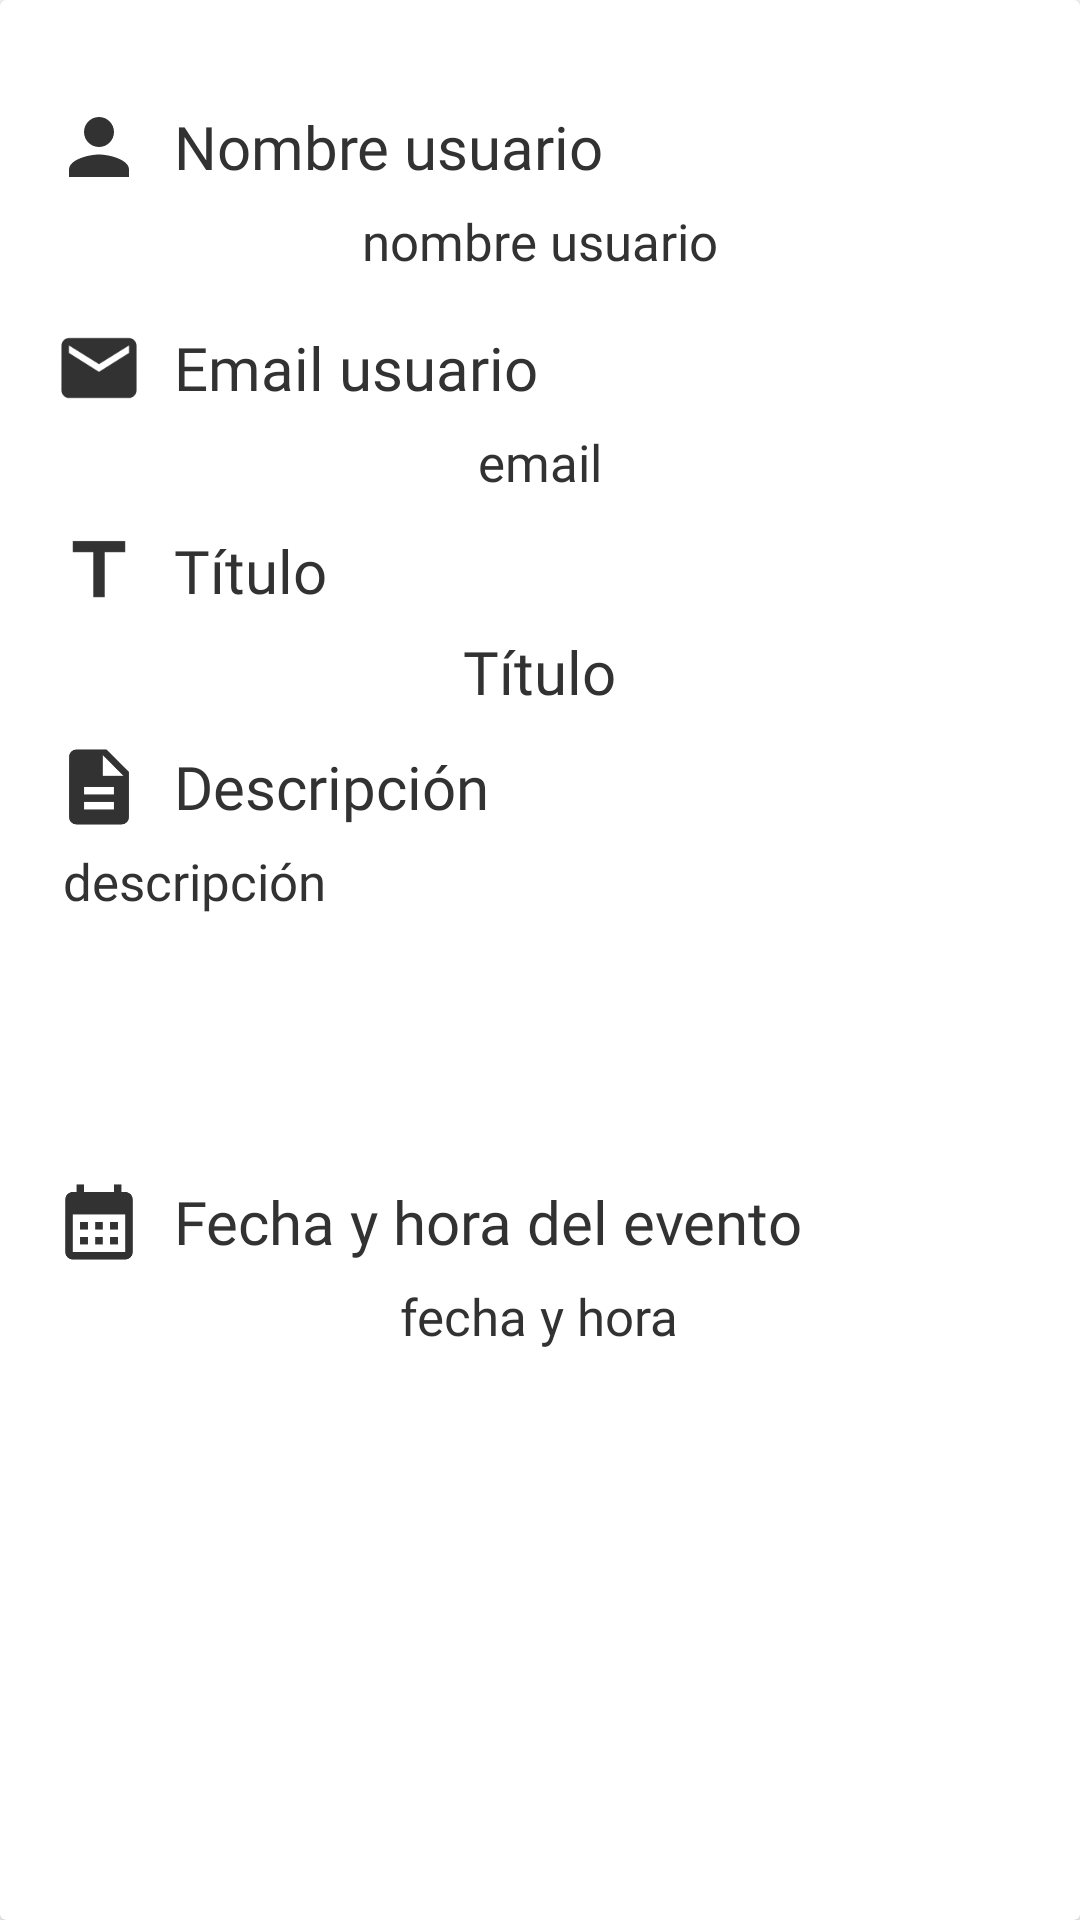

Reconstruct the res/layout file that produces this screen, plus the resources it refers to.
<!-- AndroidManifest.xml: application theme Theme.TasksNotes -->
<!-- res/layout/activity_detail_event.xml -->
<?xml version="1.0" encoding="utf-8"?>
<androidx.constraintlayout.widget.ConstraintLayout xmlns:android="http://schemas.android.com/apk/res/android"
    xmlns:tools="http://schemas.android.com/tools"
    android:layout_width="match_parent"
    android:layout_height="match_parent"
    tools:context=".detail.DetailEvent">

    <androidx.cardview.widget.CardView
        android:layout_width="match_parent"
        android:layout_height="match_parent"
        android:orientation="vertical">

        
        <androidx.appcompat.widget.LinearLayoutCompat
            android:layout_width="match_parent"
            android:layout_height="match_parent"
            android:layout_gravity="center"
            android:layout_margin="8dp"
            android:background="@drawable/bakcground_custom_timepicker"
            android:orientation="vertical"
            android:padding="10dp">

            <androidx.appcompat.widget.LinearLayoutCompat
                android:layout_width="match_parent"
                android:layout_height="wrap_content"
                android:layout_marginTop="16dp"
                android:orientation="horizontal">


                <androidx.appcompat.widget.AppCompatImageView
                    android:layout_width="30dp"
                    android:layout_height="30dp"
                    android:layout_gravity="center"
                    android:src="@drawable/ic_person" />


                <TextView
                    android:layout_width="wrap_content"
                    android:layout_height="wrap_content"
                    android:layout_gravity="center"
                    android:layout_marginStart="10dp"
                    android:fontFamily="@font/monserrat_regular"
                    android:text="Nombre usuario"
                    android:textColor="@color/darker_grey"
                    android:textSize="20sp" />

            </androidx.appcompat.widget.LinearLayoutCompat>

            <TextView
                android:id="@+id/userName_detail"
                android:layout_width="wrap_content"
                android:layout_height="wrap_content"
                android:layout_gravity="center"
                android:layout_marginTop="5dp"
                android:fontFamily="@font/monserrat_regular"
                android:text="nombre usuario"
                android:textColor="@color/darker_grey"
                android:textSize="17sp" />


            
            <androidx.appcompat.widget.LinearLayoutCompat
                android:layout_width="match_parent"
                android:layout_height="wrap_content"
                android:layout_marginTop="16dp"
                android:orientation="horizontal">


                <androidx.appcompat.widget.AppCompatImageView
                    android:layout_width="30dp"
                    android:layout_height="30dp"
                    android:layout_gravity="center"
                    android:src="@drawable/ic_email" />


                <TextView
                    android:layout_width="wrap_content"
                    android:layout_height="wrap_content"
                    android:layout_gravity="center"
                    android:layout_marginStart="10dp"
                    android:fontFamily="@font/monserrat_regular"
                    android:text="Email usuario"
                    android:textColor="@color/darker_grey"
                    android:textSize="20sp" />

            </androidx.appcompat.widget.LinearLayoutCompat>


            <TextView
                android:id="@+id/email_detail"
                android:layout_width="wrap_content"
                android:layout_height="wrap_content"
                android:layout_gravity="center"
                android:layout_marginTop="5dp"
                android:fontFamily="@font/monserrat_regular"
                android:text="email"
                android:textColor="@color/darker_grey"
                android:textSize="17sp" />

            
            <androidx.appcompat.widget.LinearLayoutCompat
                android:layout_width="match_parent"
                android:layout_height="wrap_content"
                android:layout_marginTop="10dp"
                android:orientation="horizontal">


                <androidx.appcompat.widget.AppCompatImageView
                    android:layout_width="30dp"
                    android:layout_height="30dp"
                    android:layout_gravity="center"
                    android:src="@drawable/ic_title" />


                <TextView
                    android:layout_width="wrap_content"
                    android:layout_height="wrap_content"
                    android:layout_gravity="center"
                    android:layout_marginStart="10dp"
                    android:fontFamily="@font/monserrat_regular"
                    android:text="Título"
                    android:textColor="@color/darker_grey"
                    android:textSize="20sp" />

            </androidx.appcompat.widget.LinearLayoutCompat>


            <TextView
                android:id="@+id/title_detail"
                android:layout_width="wrap_content"
                android:layout_height="wrap_content"
                android:layout_gravity="center"
                android:layout_marginTop="5dp"
                android:fontFamily="@font/monserrat_regular"
                android:text="Título"
                android:textColor="@color/darker_grey"
                android:textSize="20sp" />

            
            <androidx.appcompat.widget.LinearLayoutCompat
                android:layout_width="match_parent"
                android:layout_height="wrap_content"
                android:layout_marginTop="10dp"
                android:orientation="horizontal">


                <androidx.appcompat.widget.AppCompatImageView
                    android:layout_width="30dp"
                    android:layout_height="30dp"
                    android:layout_gravity="center"
                    android:src="@drawable/ic_description" />


                <TextView
                    android:layout_width="wrap_content"
                    android:layout_height="wrap_content"
                    android:layout_gravity="center"
                    android:layout_marginStart="10dp"
                    android:fontFamily="@font/monserrat_regular"
                    android:text="Descripción"
                    android:textColor="@color/darker_grey"
                    android:textSize="20sp" />

            </androidx.appcompat.widget.LinearLayoutCompat>


            <TextView
                android:id="@+id/description_detail"
                android:layout_width="match_parent"
                android:layout_height="100dp"
                android:layout_gravity="center"
                android:layout_marginStart="2dp"
                android:layout_marginTop="5dp"
                android:fontFamily="@font/monserrat_regular"
                android:text="descripción"
                android:textColor="@color/darker_grey"
                android:textSize="17sp" />


            
            <androidx.appcompat.widget.LinearLayoutCompat
                android:layout_width="match_parent"
                android:layout_height="wrap_content"
                android:layout_marginTop="10dp"
                android:orientation="horizontal">


                <androidx.appcompat.widget.AppCompatImageView
                    android:layout_width="30dp"
                    android:layout_height="30dp"
                    android:layout_gravity="center"
                    android:src="@drawable/ic_calendar" />


                <TextView
                    android:layout_width="wrap_content"
                    android:layout_height="wrap_content"
                    android:layout_gravity="center"
                    android:layout_marginStart="10dp"
                    android:fontFamily="@font/monserrat_regular"
                    android:text="Fecha y hora del evento"
                    android:textColor="@color/darker_grey"
                    android:textSize="20sp" />

            </androidx.appcompat.widget.LinearLayoutCompat>

            
            <TextView
                android:id="@+id/dateAndTime_detail"
                android:layout_width="wrap_content"
                android:layout_height="wrap_content"
                android:layout_gravity="center"
                android:layout_marginTop="5dp"
                android:fontFamily="@font/monserrat_regular"
                android:text="fecha y hora"
                android:textColor="@color/darker_grey"
                android:textSize="17sp" />


        </androidx.appcompat.widget.LinearLayoutCompat>


    </androidx.cardview.widget.CardView>


</androidx.constraintlayout.widget.ConstraintLayout>
<!-- resources referenced by this layout -->
<resources>
  <color name="darker_grey">#323232</color>
  <!-- drawable ic_calendar (drawable) -->
  <vector xmlns:android="http://schemas.android.com/apk/res/android"
      android:width="24dp"
      android:height="24dp"
      android:viewportWidth="24"
      android:viewportHeight="24"
      android:tint="@color/darker_grey">
    <path
        android:fillColor="@android:color/white"
        android:pathData="M19,4h-1V2h-2v2H8V2H6v2H5C3.89,4 3.01,4.9 3.01,6L3,20c0,1.1 0.89,2 2,2h14c1.1,0 2,-0.9 2,-2V6C21,4.9 20.1,4 19,4zM19,20H5V10h14V20zM9,14H7v-2h2V14zM13,14h-2v-2h2V14zM17,14h-2v-2h2V14zM9,18H7v-2h2V18zM13,18h-2v-2h2V18zM17,18h-2v-2h2V18z"/>
  </vector>
  <!-- drawable ic_description (drawable) -->
  <vector xmlns:android="http://schemas.android.com/apk/res/android"
      android:width="24dp"
      android:height="24dp"
      android:viewportWidth="24"
      android:viewportHeight="24"
      android:tint="@color/darker_grey">
    <path
        android:fillColor="@android:color/white"
        android:pathData="M14,2L6,2c-1.1,0 -1.99,0.9 -1.99,2L4,20c0,1.1 0.89,2 1.99,2L18,22c1.1,0 2,-0.9 2,-2L20,8l-6,-6zM16,18L8,18v-2h8v2zM16,14L8,14v-2h8v2zM13,9L13,3.5L18.5,9L13,9z"/>
  </vector>
  <!-- drawable ic_email (drawable) -->
  <vector xmlns:android="http://schemas.android.com/apk/res/android"
      android:width="24dp"
      android:height="24dp"
      android:viewportWidth="24"
      android:viewportHeight="24"
      android:tint="@color/darker_grey">
    <path
        android:fillColor="@android:color/white"
        android:pathData="M20,4L4,4c-1.1,0 -1.99,0.9 -1.99,2L2,18c0,1.1 0.9,2 2,2h16c1.1,0 2,-0.9 2,-2L22,6c0,-1.1 -0.9,-2 -2,-2zM20,8l-8,5 -8,-5L4,6l8,5 8,-5v2z"/>
  </vector>
  <!-- drawable ic_person (drawable) -->
  <vector xmlns:android="http://schemas.android.com/apk/res/android"
      android:width="24dp"
      android:height="24dp"
      android:viewportWidth="24"
      android:viewportHeight="24"
      android:tint="@color/darker_grey">
    <path
        android:fillColor="@android:color/white"
        android:pathData="M12,12c2.21,0 4,-1.79 4,-4s-1.79,-4 -4,-4 -4,1.79 -4,4 1.79,4 4,4zM12,14c-2.67,0 -8,1.34 -8,4v2h16v-2c0,-2.66 -5.33,-4 -8,-4z"/>
  </vector>
  <!-- drawable ic_title (drawable) -->
  <vector xmlns:android="http://schemas.android.com/apk/res/android"
      android:width="24dp"
      android:height="24dp"
      android:viewportWidth="24"
      android:viewportHeight="24"
      android:tint="@color/darker_grey">
    <path
        android:fillColor="@android:color/white"
        android:pathData="M5,4v3h5.5v12h3V7H19V4z"/>
  </vector>
  <style name="Theme.TasksNotes" parent="Theme.MaterialComponents.DayNight.NoActionBar">
          
          <item name="colorPrimary">@color/primary</item>
          <item name="fontFamily">@font/monserrat_regular</item>
          <item name="colorPrimaryVariant">@color/primary_dark</item>
          <item name="colorOnPrimary">@color/white</item>
          
          <item name="colorSecondary">@color/primary_dark</item>
          <item name="colorSecondaryVariant">@color/primary</item>
          <item name="colorOnSecondary">@color/dark_grey</item>
          
          <item name="android:statusBarColor" tools:targetApi="l">?attr/colorPrimaryVariant</item>
          
      </style>
  <color name="primary">#FD7A50</color>
  <color name="primary_dark">#DC6A2C</color>
  <color name="white">#FFFFFFFF</color>
  <color name="dark_grey">#5F5F5F</color>
</resources>
